Labelled photos from "processed", an image-classification folder in shaguntalwar17/BrainTumor_CDSS. The possible labels are: glioma, meningioma, no tumor, pituitary tumor.

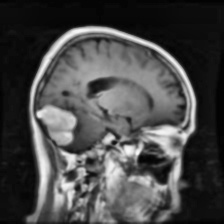
Label: meningioma

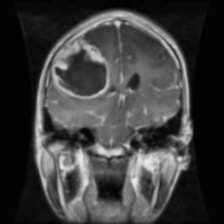
Label: glioma

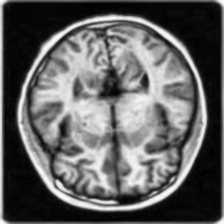
Label: no tumor

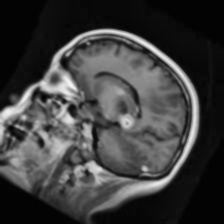
Label: glioma

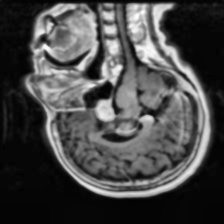
Label: pituitary tumor

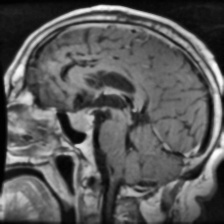
Label: pituitary tumor
